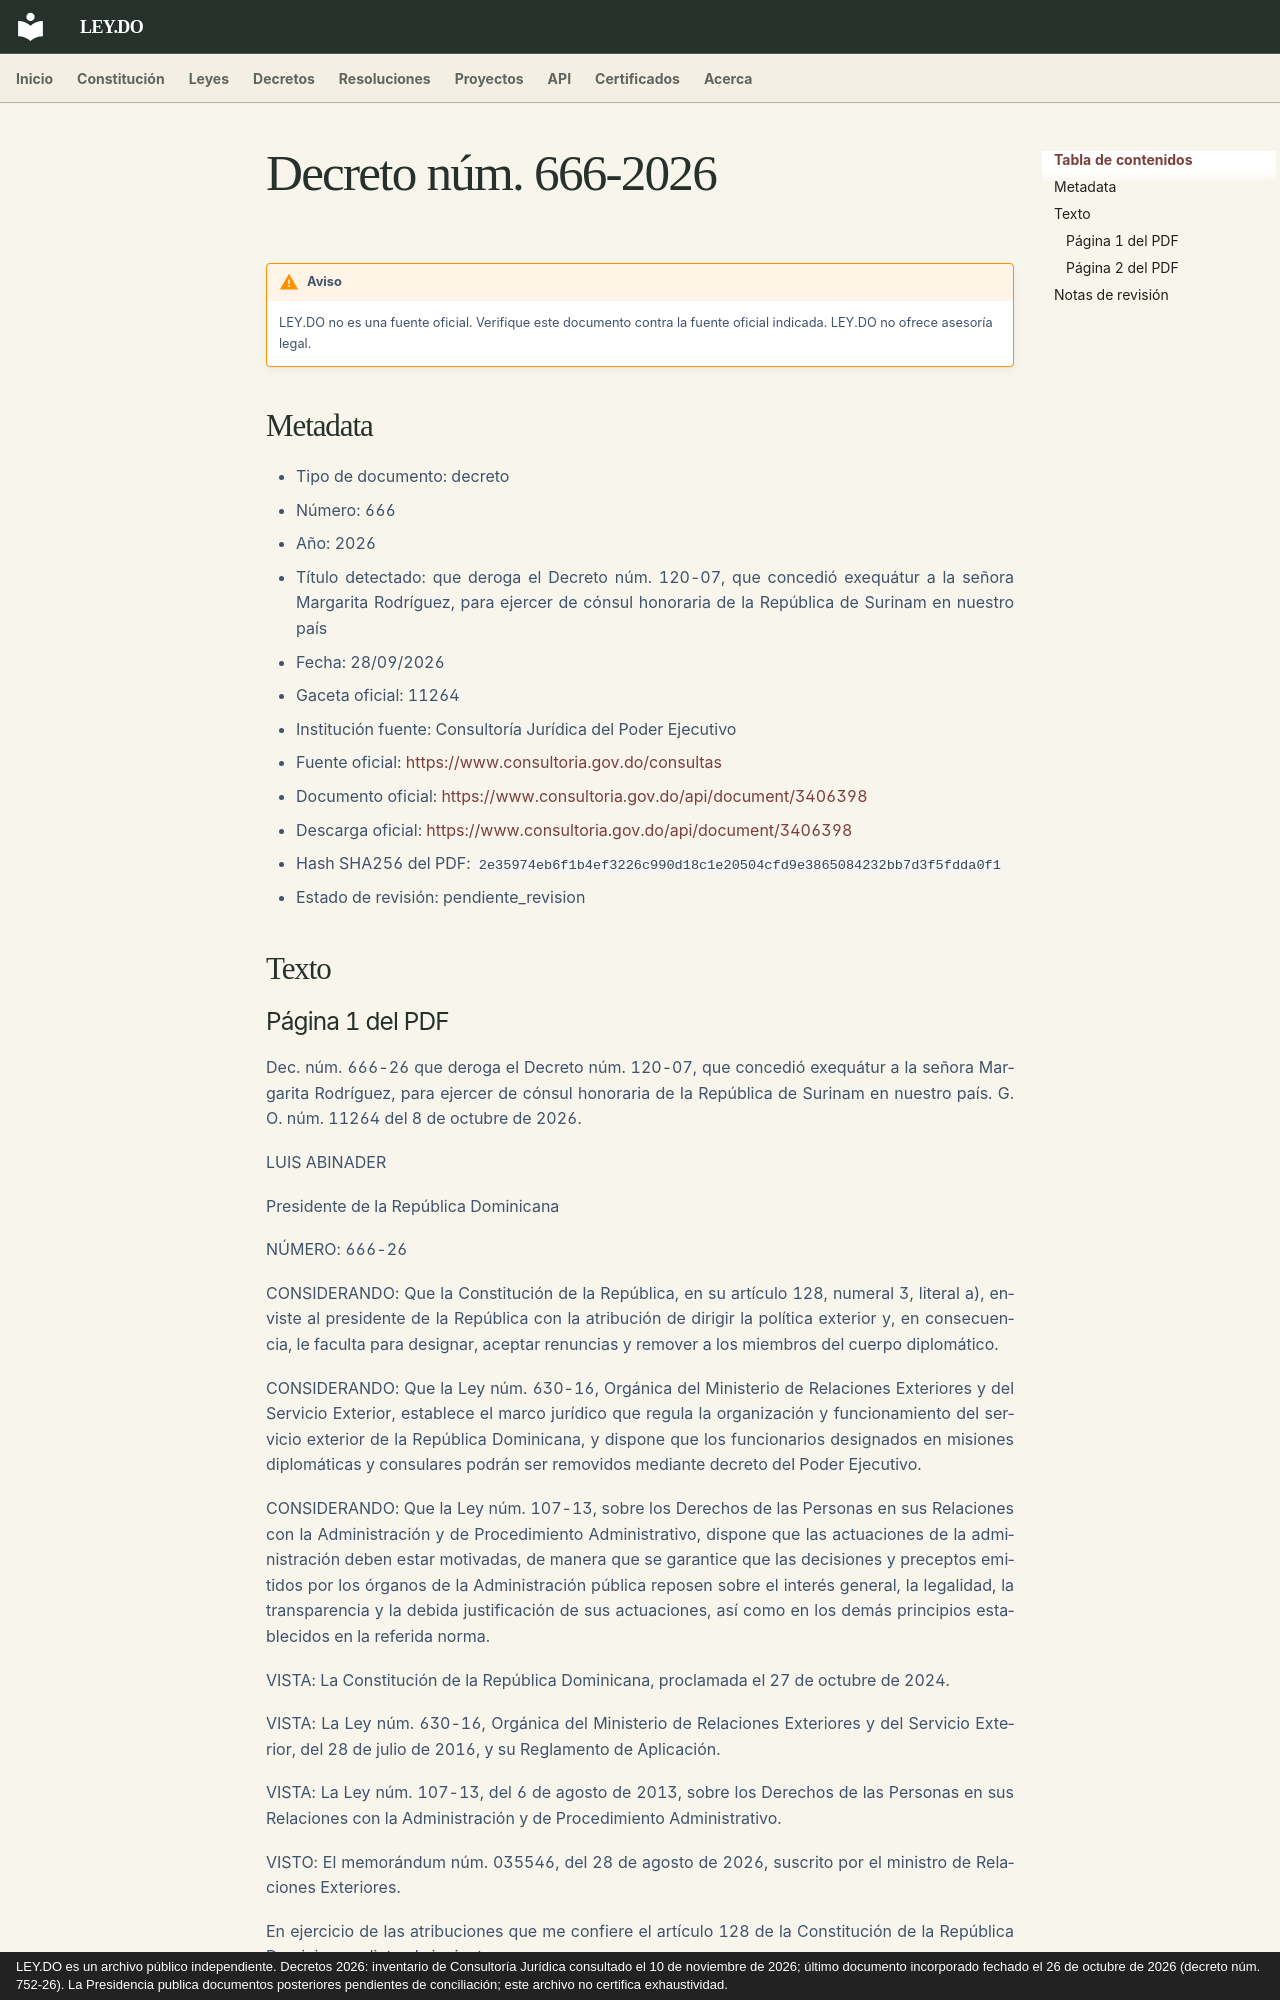

repository: ley-do/ley.do · page: decretos/2026/decreto-666-2026/index.html · generator: mkdocs · copyright: LEY.DO es un archivo público independiente. Decretos 2026: inventario de Consultoría Jurídica consultado el 10 de noviembre de 2026; último documento incorporado fechado el 26 de octubre de 2026 (decreto núm. 752-26). La Presidencia publica documentos posteriores pendientes de conciliación; este archivo no certifica exhaustividad.

# Decreto núm. 666-2026

!!! warning "Aviso"
    LEY.DO no es una fuente oficial. Verifique este documento contra la fuente oficial indicada.
    LEY.DO no ofrece asesoría legal.

## Metadata

- Tipo de documento: decreto
- Número: 666
- Año: 2026
- Título detectado: que deroga el Decreto núm. 120-07, que concedió exequátur a la señora Margarita Rodríguez, para ejercer de cónsul honoraria de la República de Surinam en nuestro país
- Fecha: 28/09/2026
- Gaceta oficial: 11264
- Institución fuente: Consultoría Jurídica del Poder Ejecutivo
- Fuente oficial: [https://www.consultoria.gov.do/consultas](https://www.consultoria.gov.do/consultas)
- Documento oficial: [https://www.consultoria.gov.do/api/document/3406398](https://www.consultoria.gov.do/api/document/3406398)
- Descarga oficial: [https://www.consultoria.gov.do/api/document/3406398](https://www.consultoria.gov.do/api/document/3406398)
- Hash SHA256 del PDF: `2e35974eb6f1b4ef3226c990d18c1e20504cfd9e3865084232bb7d3f5fdda0f1`
- Estado de revisión: pendiente_revision

## Texto
